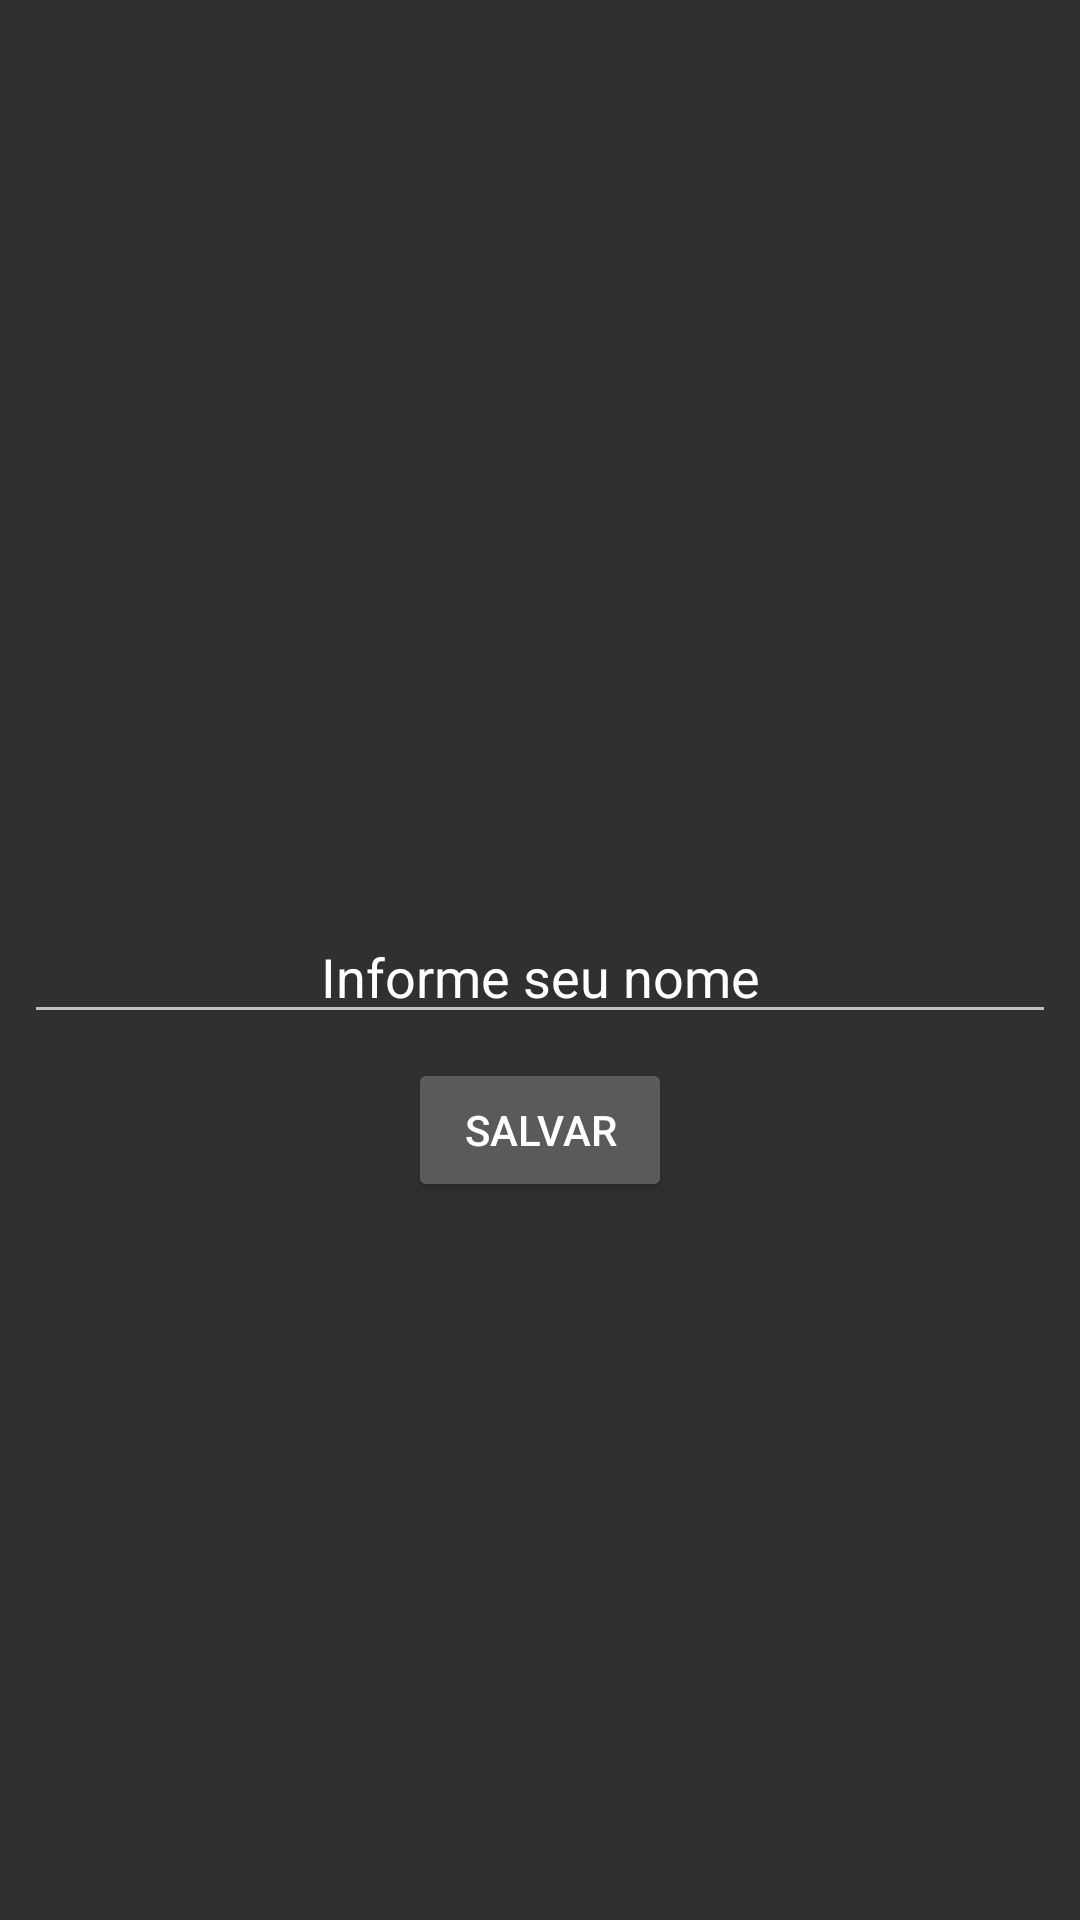

Reconstruct the res/layout file that produces this screen, plus the resources it refers to.
<!-- AndroidManifest.xml: activity theme Theme.AppCompat.NoActionBar -->
<!-- res/layout/activity_main.xml -->
<?xml version="1.0" encoding="utf-8"?>
<androidx.constraintlayout.widget.ConstraintLayout
        xmlns:android="http://schemas.android.com/apk/res/android"
        xmlns:tools="http://schemas.android.com/tools"
        xmlns:app="http://schemas.android.com/apk/res-auto"
        android:layout_width="match_parent"
        android:layout_height="match_parent"
        tools:context=".MainActivity">

    <EditText
        android:id="@+id/editName"
        android:layout_width="0dp"
        android:layout_height="wrap_content"
        android:layout_marginStart="8dp"
        android:layout_marginLeft="8dp"
        android:layout_marginTop="8dp"
        android:layout_marginEnd="8dp"
        android:layout_marginRight="8dp"
        android:gravity="center"
        android:text="@string/informe_seu_nome"
        app:layout_constraintBottom_toBottomOf="parent"
        app:layout_constraintEnd_toEndOf="parent"
        app:layout_constraintStart_toStartOf="parent"
        app:layout_constraintTop_toTopOf="parent" />

    <Button
        android:id="@+id/button"
        android:layout_width="wrap_content"
        android:layout_height="wrap_content"
        android:layout_marginStart="162dp"
        android:layout_marginLeft="162dp"
        android:layout_marginTop="8dp"
        android:layout_marginEnd="162dp"
        android:layout_marginRight="162dp"
        android:text="@string/salvar"
        app:layout_constraintEnd_toEndOf="parent"
        app:layout_constraintStart_toStartOf="parent"
        app:layout_constraintTop_toBottomOf="@+id/editName" />
</androidx.constraintlayout.widget.ConstraintLayout>
<!-- resources referenced by this layout -->
<resources>
  <string name="informe_seu_nome">Informe seu nome</string>
  <string name="salvar">Salvar</string>
</resources>
